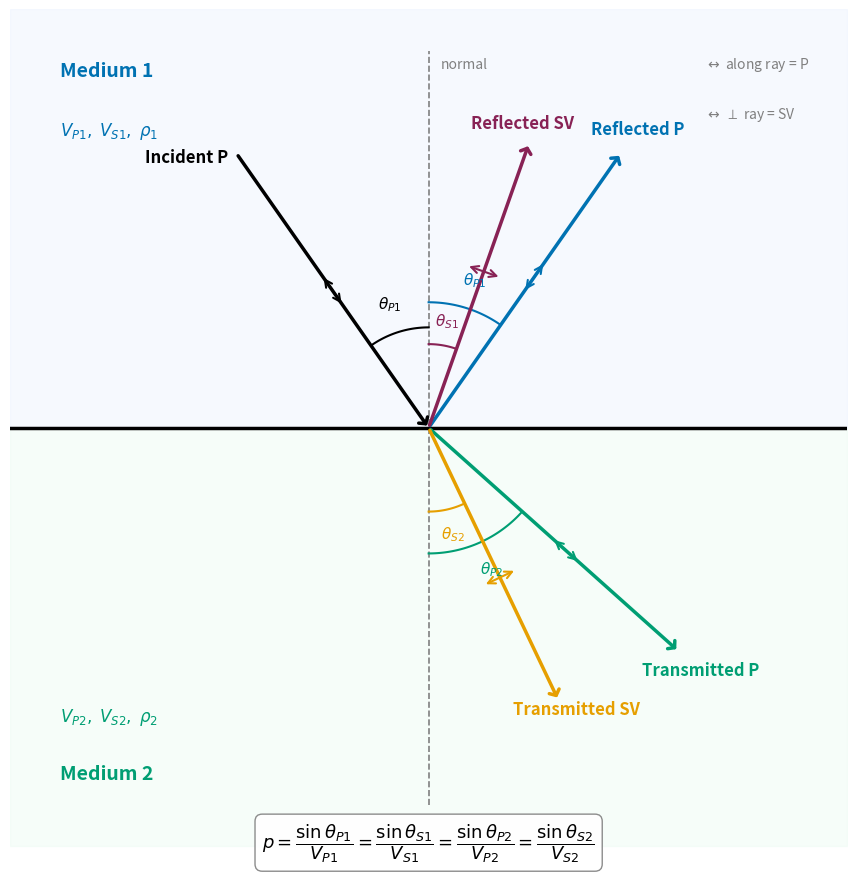

Recreate this plot in Python. (Note: this script raises an exception after producing the figure.)
"""
fig_psv_mode_conversion.py

Scientific content: When a P-wave strikes a planar interface at oblique
incidence, four outgoing waves are generated — reflected P, reflected SV,
transmitted P, and transmitted SV — each governed by the generalized
Snell's law with a single ray parameter p.

The figure shows:
  - A horizontal interface between two media
  - Incident P-wave ray
  - Four outgoing rays (reflected P, reflected SV, transmitted P, transmitted SV)
  - All angles labelled from the interface normal
  - Particle-motion arrows (longitudinal for P, transverse for SV)
  - The generalized Snell's law equation

Output: assets/figures/fig_psv_mode_conversion.png
License: CC-BY 4.0 (this script)
"""
import numpy as np
import matplotlib.pyplot as plt
import matplotlib as mpl
import matplotlib.patches as patches

mpl.rcParams.update({
    "font.size": 13, "axes.titlesize": 15, "axes.labelsize": 13,
    "xtick.labelsize": 12, "ytick.labelsize": 12, "legend.fontsize": 11,
    "figure.dpi": 150, "savefig.dpi": 300,
})

BLUE = "#0072B2"
SKY = "#56B4E9"
GREEN = "#009E73"
ORANGE = "#E69F00"
VERM = "#D55E00"
PURPLE = "#882255"
BLACK = "#000000"


def draw_ray(ax, origin, angle_from_normal, length, color, lw=2.5,
             label=None, going_up=True, particle_motion="P"):
    """
    Draw a ray from *origin* at *angle_from_normal* (radians, measured
    from the vertical).  going_up=True means the ray goes into y>0;
    going_up=False means y<0.
    """
    sign = 1.0 if going_up else -1.0
    dx = length * np.sin(angle_from_normal)
    dy = sign * length * np.cos(angle_from_normal)
    end = np.array([origin[0] + dx, origin[1] + dy])

    ax.annotate("", xy=end, xytext=origin,
                arrowprops=dict(arrowstyle="->,head_width=0.3,head_length=0.25",
                                color=color, lw=lw))

    # Particle-motion indicator (small double arrow near midpoint)
    mid = 0.55 * np.array([dx, dy]) + origin
    ray_dir = np.array([dx, dy])
    ray_dir /= np.linalg.norm(ray_dir)
    if particle_motion == "P":
        # Longitudinal: along ray
        pm_dir = ray_dir
    else:
        # Transverse: perpendicular to ray
        pm_dir = np.array([-ray_dir[1], ray_dir[0]])
    pm_len = 0.22
    p1 = mid - pm_len * pm_dir
    p2 = mid + pm_len * pm_dir
    ax.annotate("", xy=p2, xytext=p1,
                arrowprops=dict(arrowstyle="<->", color=color, lw=1.5))

    if label:
        # Place label near the end
        offset = 0.15 * pm_dir + 0.2 * ray_dir
        ax.text(end[0] + offset[0], end[1] + offset[1], label,
                fontsize=12, color=color, fontweight="bold",
                ha="center", va="center")

    return end


def draw_angle_arc(ax, center, angle_start, angle_end, radius, color,
                   label=None, label_radius=None):
    """Draw an arc showing the angle from the normal."""
    if label_radius is None:
        label_radius = radius + 0.15
    theta = np.linspace(angle_start, angle_end, 50)
    xs = center[0] + radius * np.sin(theta)
    ys = center[1] + radius * np.cos(theta)
    ax.plot(xs, ys, color=color, lw=1.5)
    if label:
        mid_theta = 0.5 * (angle_start + angle_end)
        lx = center[0] + label_radius * np.sin(mid_theta)
        ly = center[1] + label_radius * np.cos(mid_theta)
        ax.text(lx, ly, label, fontsize=11, color=color,
                ha="center", va="center")


def main():
    fig, ax = plt.subplots(figsize=(10, 9))

    O = np.array([0.0, 0.0])  # incidence point

    # ---- Media ----
    ax.axhline(0, color=BLACK, lw=2.5, zorder=3)
    ax.fill_between([-5, 5], [0, 0], [5, 5], color="#E8F0FE", alpha=0.35)
    ax.fill_between([-5, 5], [0, 0], [-5, -5], color="#E8FAF0", alpha=0.35)

    ax.text(-4.4, 4.2, "Medium 1", fontsize=14, color=BLUE, fontweight="bold")
    ax.text(-4.4, 3.5, r"$V_{P1},\; V_{S1},\; \rho_1$", fontsize=12, color=BLUE)
    ax.text(-4.4, -4.2, "Medium 2", fontsize=14, color=GREEN, fontweight="bold")
    ax.text(-4.4, -3.5, r"$V_{P2},\; V_{S2},\; \rho_2$", fontsize=12, color=GREEN)

    # ---- Interface normal (dashed) ----
    ax.plot([0, 0], [-4.5, 4.5], color="gray", ls="--", lw=1.2, zorder=1)
    ax.text(0.15, 4.3, "normal", fontsize=10, color="gray", fontstyle="italic")

    # ---- Velocities (for computing angles) ----
    VP1, VS1 = 5000, 2900
    VP2, VS2 = 6500, 3750

    theta_P1 = np.radians(35)  # incident P angle
    p = np.sin(theta_P1) / VP1  # ray parameter

    theta_S1 = np.arcsin(p * VS1)
    theta_P2 = np.arcsin(p * VP2)
    theta_S2 = np.arcsin(p * VS2)

    ray_len = 4.0

    # ---- Incident P-wave (from upper-left, going DOWN-RIGHT to O) ----
    inc_dx = ray_len * np.sin(theta_P1)
    inc_dy = ray_len * np.cos(theta_P1)
    inc_start = np.array([O[0] - inc_dx, O[1] + inc_dy])
    ax.annotate("", xy=O, xytext=inc_start,
                arrowprops=dict(arrowstyle="->,head_width=0.3,head_length=0.25",
                                color=BLACK, lw=2.5))
    # Particle motion for incident P
    mid_inc = 0.5 * (inc_start + O)
    inc_dir = (O - inc_start)
    inc_dir /= np.linalg.norm(inc_dir)
    pm_len = 0.22
    ax.annotate("", xy=mid_inc + pm_len * inc_dir,
                xytext=mid_inc - pm_len * inc_dir,
                arrowprops=dict(arrowstyle="<->", color=BLACK, lw=1.5))
    ax.text(inc_start[0] - 0.6, inc_start[1] - 0.1,
            "Incident P", fontsize=12, color=BLACK, fontweight="bold",
            ha="center")

    # ---- Reflected P (upper-RIGHT, mirror of incident about normal) ----
    draw_ray(ax, O, theta_P1, ray_len, BLUE, label="Reflected P",
             going_up=True, particle_motion="P")

    # ---- Reflected SV (upper-RIGHT, steeper than reflected P) ----
    draw_ray(ax, O, theta_S1, ray_len * 0.9, PURPLE, label="Reflected SV",
             going_up=True, particle_motion="SV")

    # ---- Transmitted P (lower-RIGHT) ----
    draw_ray(ax, O, theta_P2, ray_len, GREEN, label="Transmitted P",
             going_up=False, particle_motion="P")

    # ---- Transmitted SV (lower-RIGHT, steeper than transmitted P) ----
    draw_ray(ax, O, theta_S2, ray_len * 0.9, ORANGE, label="Transmitted SV",
             going_up=False, particle_motion="SV")

    # ---- Angle arcs ----
    # Incident P (LEFT of normal: arc from 0 toward negative angle)
    draw_angle_arc(ax, O, -theta_P1, 0, 1.2, BLACK,
                   label=r"$\theta_{P1}$", label_radius=1.55)
    # Reflected P (RIGHT of normal)
    draw_angle_arc(ax, O, 0, theta_P1, 1.5, BLUE,
                   label=r"$\theta_{P1}$", label_radius=1.85)
    # Reflected SV (RIGHT of normal, smaller angle — steeper)
    draw_angle_arc(ax, O, 0, theta_S1, 1.0, PURPLE,
                   label=r"$\theta_{S1}$", label_radius=1.3)
    # Transmitted P (RIGHT of downward normal)
    draw_angle_arc(ax, O, -theta_P2, 0, -1.5, GREEN,
                   label=r"$\theta_{P2}$", label_radius=-1.85)
    # Transmitted SV
    draw_angle_arc(ax, O, -theta_S2, 0, -1.0, ORANGE,
                   label=r"$\theta_{S2}$", label_radius=-1.3)

    # ---- Generalized Snell's law label ----
    eq = (r"$p = \dfrac{\sin\theta_{P1}}{V_{P1}}"
          r" = \dfrac{\sin\theta_{S1}}{V_{S1}}"
          r" = \dfrac{\sin\theta_{P2}}{V_{P2}}"
          r" = \dfrac{\sin\theta_{S2}}{V_{S2}}$")
    ax.text(0, -4.7, eq, fontsize=13, ha="center", va="top",
            bbox=dict(boxstyle="round,pad=0.4", fc="white", ec="gray", alpha=0.9))

    # ---- Particle-motion legend ----
    ax.text(3.3, 4.3, r"$\leftrightarrow$ along ray = P",
            fontsize=10, color="gray")
    ax.text(3.3, 3.7, r"$\leftrightarrow$ $\perp$ ray = SV",
            fontsize=10, color="gray")

    ax.set_xlim(-5, 5)
    ax.set_ylim(-5.2, 5)
    ax.set_aspect("equal")
    ax.axis("off")

    fig.tight_layout()
    fig.savefig("assets/figures/fig_psv_mode_conversion.png",
                bbox_inches="tight", facecolor="white")
    plt.close(fig)
    print("Saved: assets/figures/fig_psv_mode_conversion.png")


if __name__ == "__main__":
    main()
